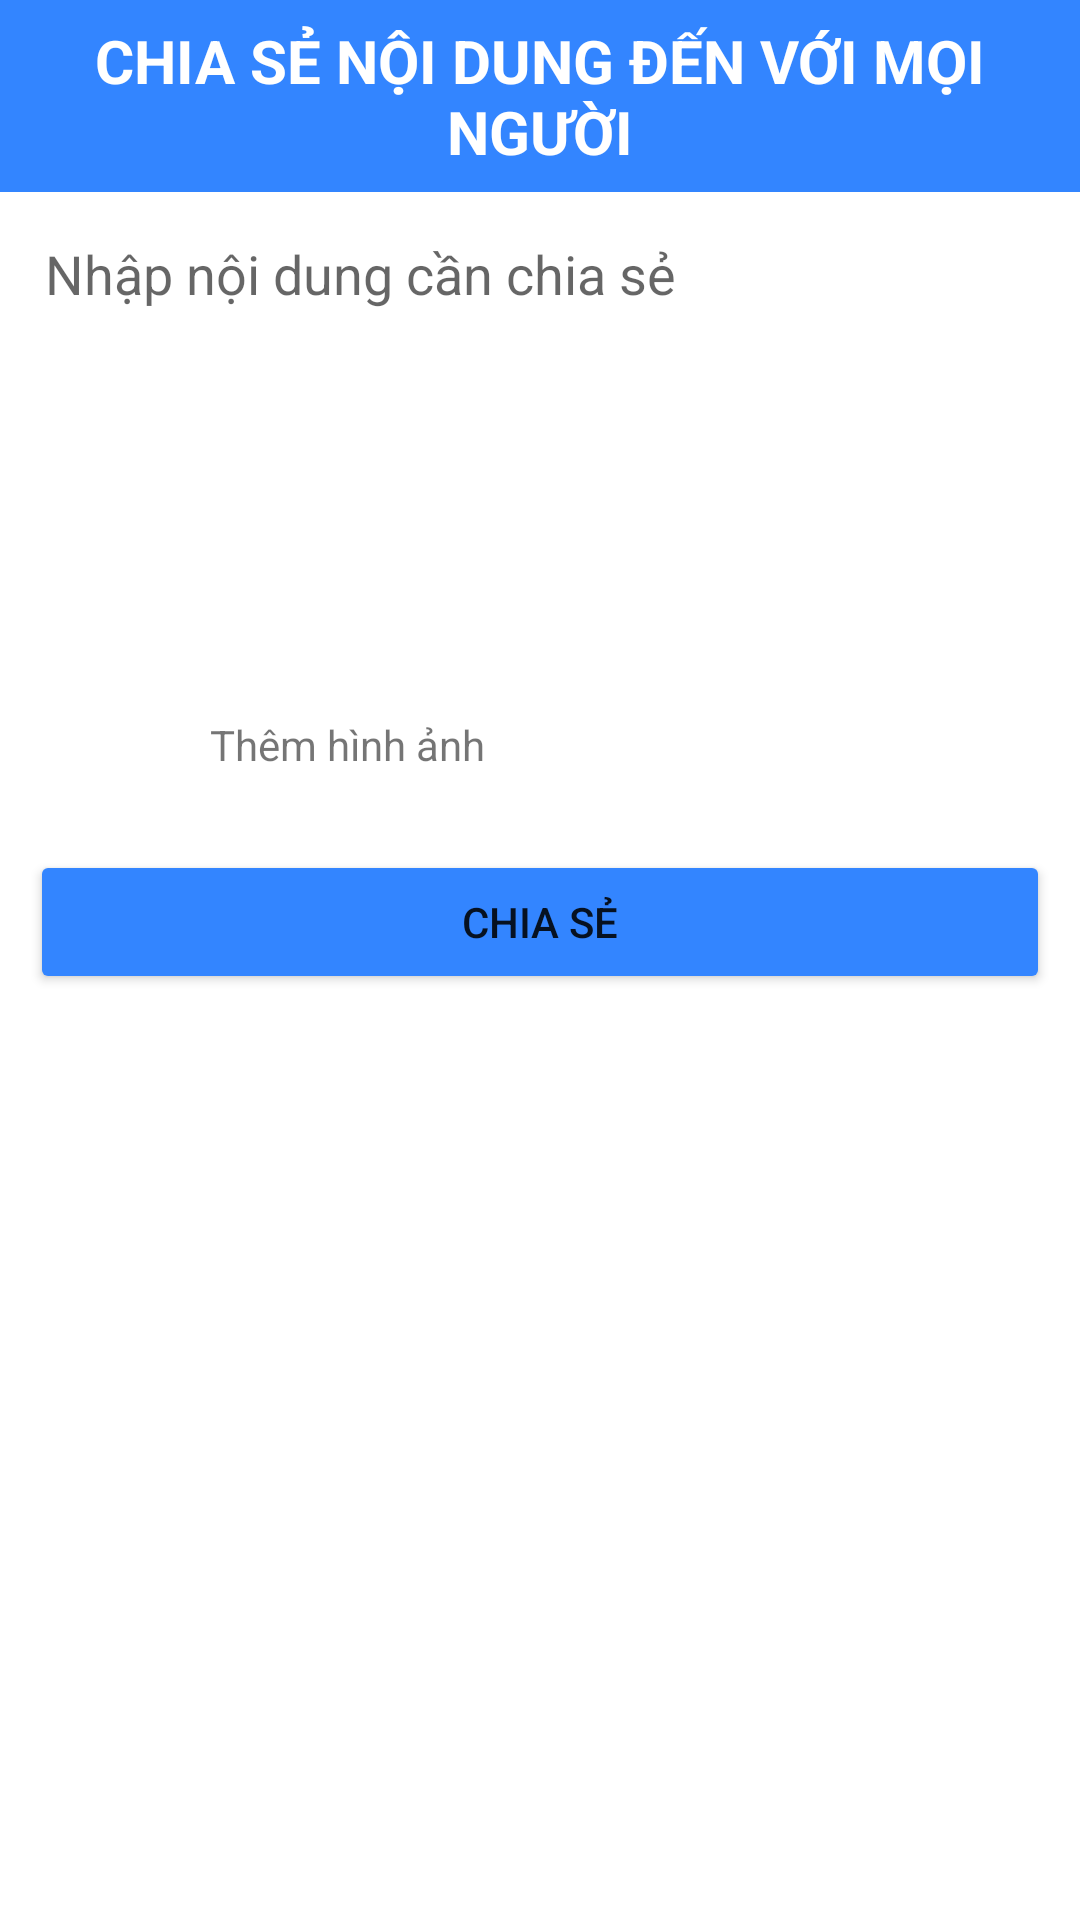

The Android layout XML behind this screen, and the referenced resources:
<!-- AndroidManifest.xml: application theme Theme.MOB201_LeVanChung_PS19319_ASM -->
<!-- res/layout/fragment_social.xml -->
<?xml version="1.0" encoding="utf-8"?>
<LinearLayout xmlns:android="http://schemas.android.com/apk/res/android"
    xmlns:app="http://schemas.android.com/apk/res-auto"
    xmlns:tools="http://schemas.android.com/tools"
    android:layout_width="match_parent"
    android:layout_height="match_parent"
    android:orientation="vertical"
    android:background="#FFF">

    <TextView
        android:id="@+id/title"
        android:layout_width="match_parent"
        android:layout_height="64dp"
        android:background="#3385FF"
        android:gravity="center"
        android:text="CHIA SẺ NỘI DUNG ĐẾN VỚI MỌI NGƯỜI"
        android:textColor="@color/white"
        android:textSize="20sp"
        android:textStyle="bold" />

    <EditText
        android:id="@+id/edtContent"
        android:layout_width="match_parent"
        android:layout_height="wrap_content"
        android:background="@android:color/transparent"
        android:gravity="top"
        android:hint="Nhập nội dung cần chia sẻ"
        android:inputType="text|textMultiLine"
        android:lines="8"
        android:maxLines="10"
        android:minLines="6"
        android:padding="15dp" />


    <LinearLayout
        android:id="@+id/linearShare"
        android:layout_width="match_parent"
        android:layout_height="wrap_content"
        android:layout_marginStart="10dp">

        <ImageView
            android:id="@+id/imgShare"
            android:layout_width="50dp"
            android:layout_height="50dp"
            android:src="@mipmap/picture" />

        <TextView
            android:id="@+id/txtImage"
            android:layout_width="match_parent"
            android:layout_height="match_parent"
            android:layout_marginStart="10dp"
            android:gravity="start|center"
            android:text="Thêm hình ảnh" />
    </LinearLayout>

    <Button
        android:id="@+id/btnShare"
        android:layout_width="match_parent"
        android:layout_height="wrap_content"
        android:backgroundTint="#3385FF"
        android:layout_margin="10dp"
        android:text="Chia sẻ" />

</LinearLayout>
<!-- resources referenced by this layout -->
<resources>
  <style name="Theme.MOB201_LeVanChung_PS19319_ASM" parent="Theme.MaterialComponents.DayNight.NoActionBar">
          
          <item name="colorPrimary">#0057FF</item>
          <item name="colorPrimaryVariant">#0057FF</item>
          <item name="colorOnPrimary">@color/white</item>
          
          <item name="colorSecondary">@color/teal_200</item>
          <item name="colorSecondaryVariant">#0057FF</item>
          <item name="colorOnSecondary">@color/black</item>
          
          <item name="android:statusBarColor" tools:targetApi="l">?attr/colorPrimaryVariant</item>
          
      </style>
  <!-- not gathered from this repository: default colours our renderer supplied (Android Studio template values) -->
  <color name="teal_200">#FF03DAC5</color>
  <color name="black">#FF000000</color>
  <color name="white">#FFFFFFFF</color>
</resources>
